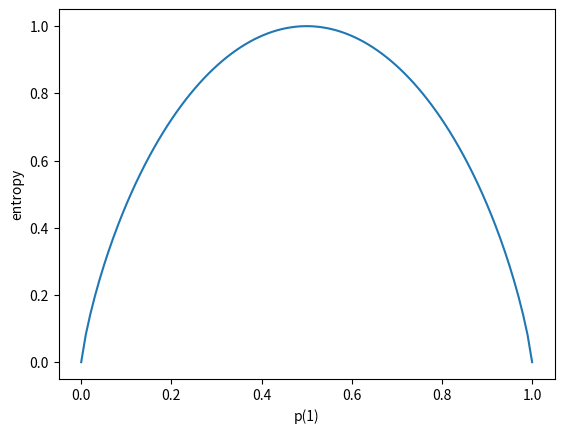

Source code (Python):
import numpy as np
import matplotlib.pyplot as plt

def entropy(S):
  p1 = np.sum(S)/len(S)
  p0 = 1-p1
  if p0==0 or p1==0:
    return 0
  return -p0*np.log2(p0) - p1*np.log2(p1)

S = [0,0,0,0,1,1,1,1]
print(entropy(S))
S = [0,0,0,0]
print(entropy(S))
S = [0,1,1,1,1]
print(entropy(S))
S = [0,1,1,1,1,1,1,1,1,1,1,1,1,1,1,1,1,1,1,1,1,1,1,1,1,1,1,1,1,1,1,1,1,1,1,1]
print(entropy(S))

def entropy_from_p1(p1):
    p0 = 1-p1
    if p0==0 or p1==0:
        return 0
    return -p0*np.log2(p0) - p1*np.log2(p1)

p1 = np.linspace(0,1,100) # Generates 100 values from 0 to 1, unifirmly spaced

ent = []
for p in p1:
  ent.append(entropy_from_p1(p))

plt.plot(p1,ent)
plt.xlabel('p(1)')
plt.ylabel('entropy')

G = entropy_from_p1(0.5) - (4/8)*entropy_from_p1(0.5) - (4/8)*entropy_from_p1(0.5) 
print(G)
G = entropy_from_p1(0.5) - (4/8)*entropy_from_p1(0.25) - (4/8)*entropy_from_p1(0.75)
print(G) 
G = entropy_from_p1(0.5) - (4/8)*entropy_from_p1(0.5) - (4/8)*entropy_from_p1(0.5) 
print(G)
